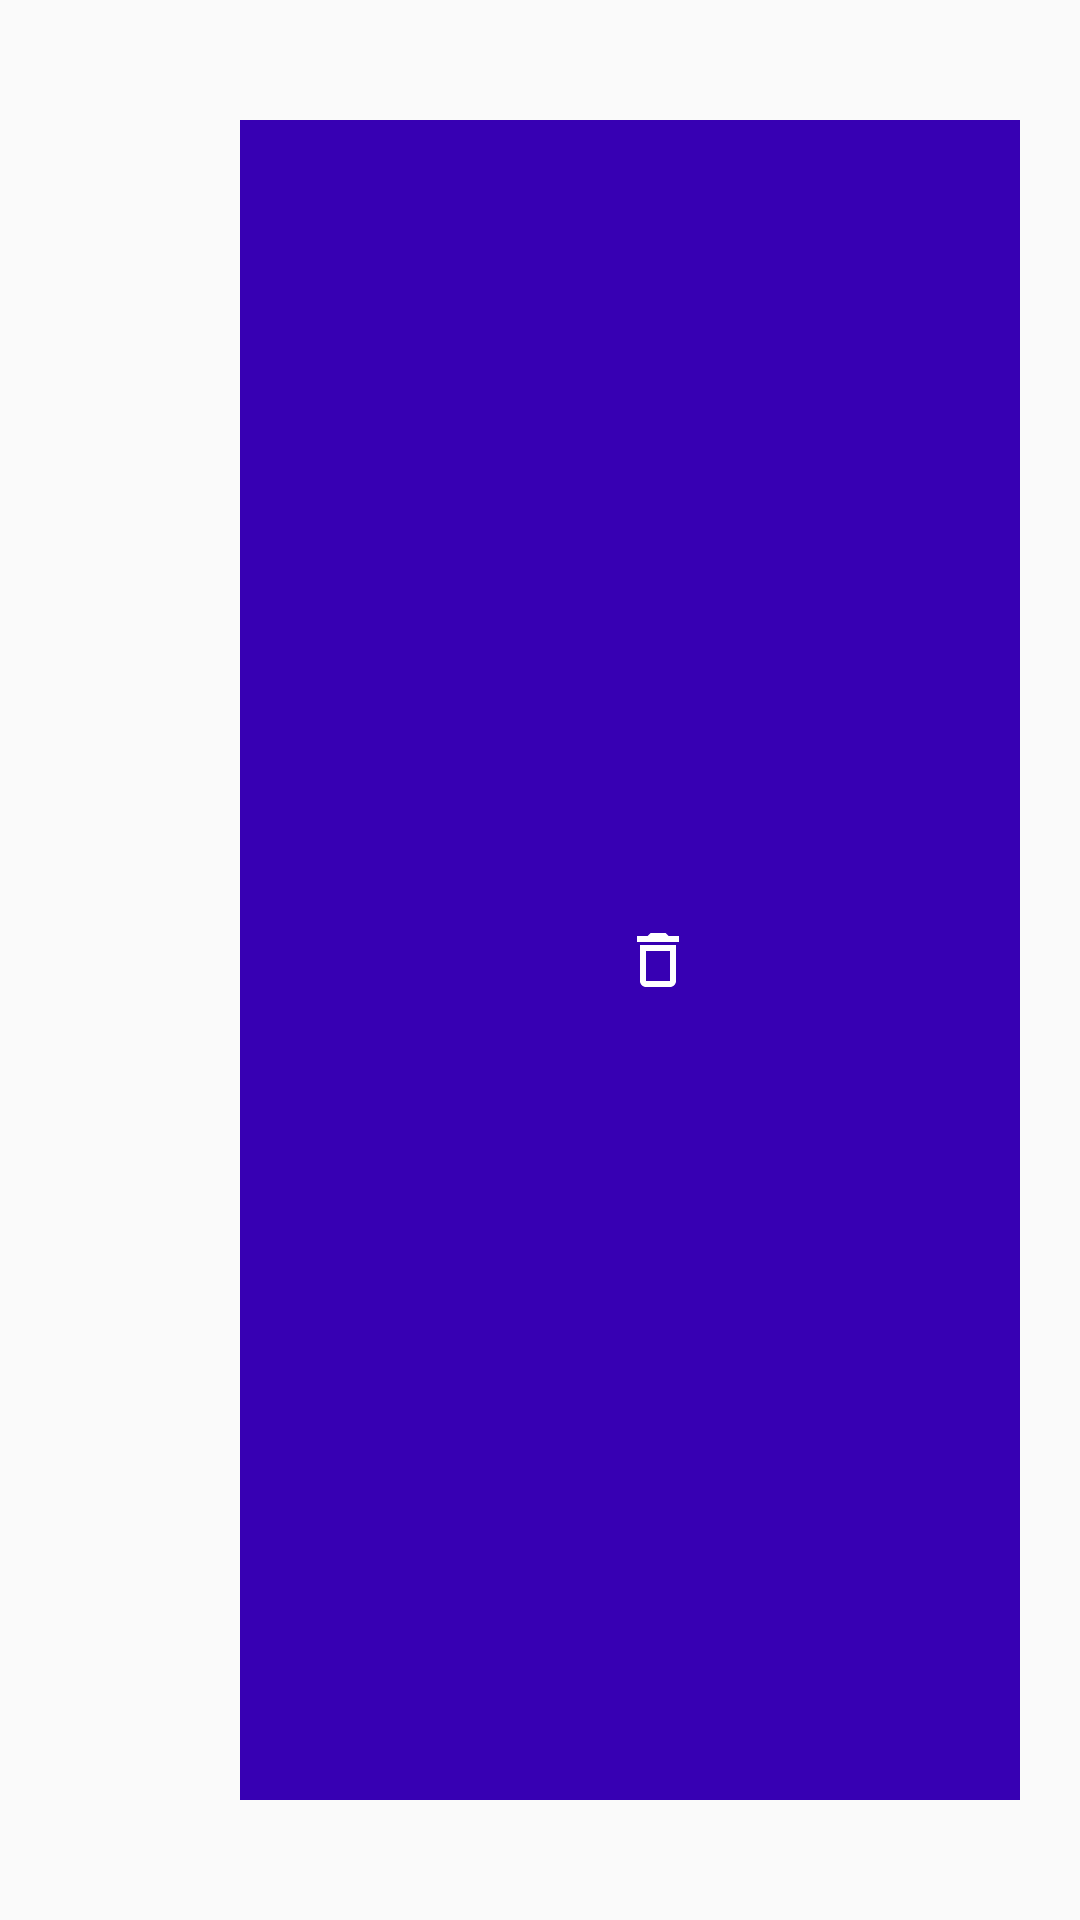

Produce the Android XML layout that renders to this screen, including the resource entries it uses.
<!-- AndroidManifest.xml: application theme AppTheme -->
<!-- res/layout/preset_pair.xml -->
<?xml version="1.0" encoding="utf-8"?>
<TableRow xmlns:android="http://schemas.android.com/apk/res/android"
    xmlns:app="http://schemas.android.com/apk/res-auto"
    android:layout_width="match_parent"
    android:layout_height="match_parent"
    android:padding="20dp">

    <Button
        android:id="@+id/pair_name"
        style="@style/button"
        android:background="@color/purple_700"
        android:layout_width="0dp"
        android:layout_weight=".95" />

    <ImageButton
        android:id="@+id/pair_delete"
        style="@style/button"
        android:background="@color/purple_700"
        android:layout_width="match_parent"
        android:layout_height="match_parent"
        android:layout_weight="0.05"
        android:tint="@color/white"
        app:srcCompat="@drawable/delete"
        android:contentDescription="@string/delete_button"/>

</TableRow>
<!-- resources referenced by this layout -->
<resources>
  <!-- drawable delete (drawable) -->
  <vector xmlns:android="http://schemas.android.com/apk/res/android"
      android:width="24dp"
      android:height="24dp"
      android:viewportWidth="24"
      android:viewportHeight="24"
      android:tint="?attr/colorControlNormal">
    <path
        android:fillColor="@android:color/white"
        android:pathData="M6,19c0,1.1 0.9,2 2,2h8c1.1,0 2,-0.9 2,-2L18,7L6,7v12zM8,9h8v10L8,19L8,9zM15.5,4l-1,-1h-5l-1,1L5,4v2h14L19,4z"/>
  </vector>
  <string name="delete_button">Delete Preset</string>
  <style name="button">
          <item name="android:layout_width">match_parent</item>
          <item name="android:layout_height">wrap_content</item>
          <item name="android:padding">10dp</item>
          <item name="android:layout_marginTop">20dp</item>
          <item name="android:layout_marginBottom">20dp</item>
          <item name="android:layout_marginLeft">20dp</item>
          <item name="android:layout_marginRight">20dp</item>
          <item name="android:textSize">24sp</item>
          <item name="android:textColor">@color/white</item>
          <item name="android:textStyle">bold</item>
          <item name="android:textAllCaps">true</item>
          <item name="android:gravity">center</item>
      </style>
  <style name="AppTheme" parent="Theme.AppCompat.Light.DarkActionBar">
          
          <item name="colorPrimary">@color/colorPrimary</item>
          <item name="colorPrimaryDark">@color/colorPrimaryDark</item>
          <item name="colorAccent">@color/colorAccent</item>
      </style>
  <!-- not gathered from this repository: default colours our renderer supplied (Android Studio template values) -->
  <color name="purple_700">#FF3700B3</color>
  <color name="white">#FFFFFFFF</color>
  <color name="colorPrimary">#FF6200EE</color>
  <color name="colorPrimaryDark">#FF3700B3</color>
  <color name="colorAccent">#FF03DAC5</color>
</resources>
